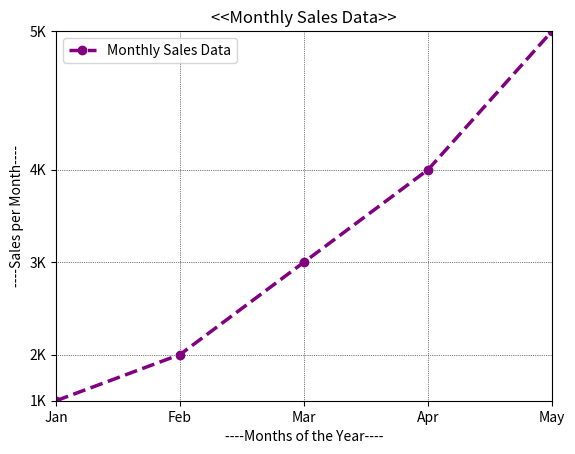

This chart was generated by the following Python code:
# Syntax----py.plot(months,sales,color="purple",linestyle="--",linewidth= "2.5",marker="o",label= "Monthly Sales Data")

import matplotlib.pyplot as plt
months=[1,2,3,4,5]   #--x-axis
sales=[1000,1500,2500,3500,5000]   #--y-axis
plt.plot(months,sales,color="purple",linestyle="--",linewidth= "2.5",marker="o",label= "Monthly Sales Data")
plt.title("<<Monthly Sales Data>>")
plt.xlabel("----Months of the Year----") # Add label for x-axis.
plt.ylabel("----Sales per Month----") # Add label for y-axis.
plt.grid(color='black',linewidth='0.5',linestyle=':') # Add grid for better readability.
plt.legend() # Add legend to the plot.
plt.xlim(1,5) # Set limits for x-axis.
plt.ylim(1000,5000) # Set limits for y-axis.
plt.xticks(months, ['Jan', 'Feb', 'Mar', 'Apr', 'May']) # Set x-ticks to month names.
plt.yticks(sales, ['1K', '2K', '3K', '4K', '5K']) # Set y-ticks to sales values.
plt.show() # Display the plot.
